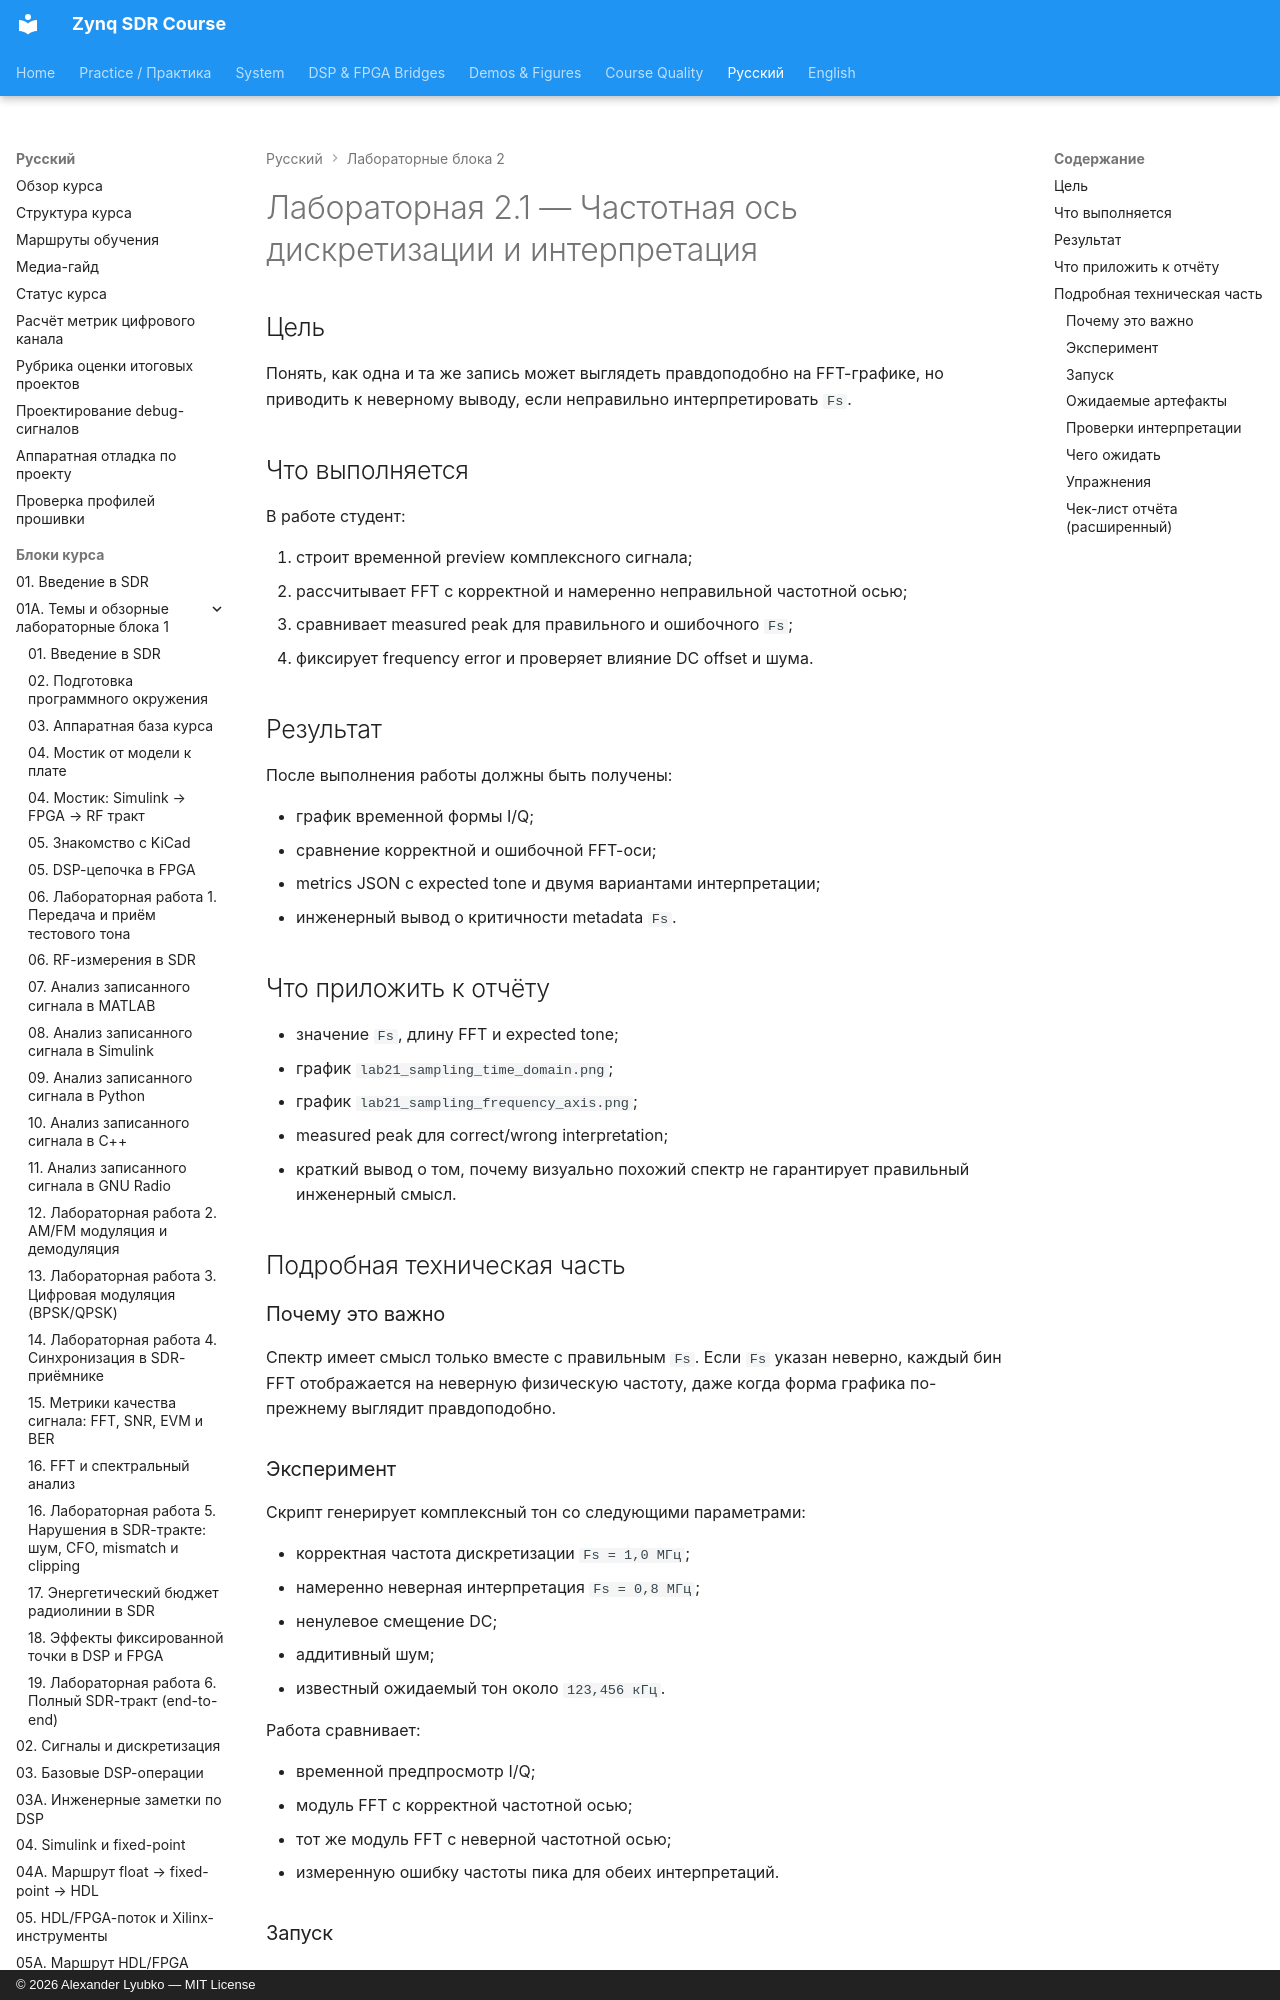

repository: Lay007/zynq-sdr-course · page: ru/labs/lab-2-1-sampling-axis-and-interpretation/index.html · generator: mkdocs · copyright: © 2026 Alexander Lyubko — MIT License

# Лабораторная 2.1 — Частотная ось дискретизации и интерпретация

## Цель

Понять, как одна и та же запись может выглядеть правдоподобно на FFT-графике, но приводить к неверному выводу, если неправильно интерпретировать `Fs`.

## Что выполняется

В работе студент:

1. строит временной preview комплексного сигнала;
2. рассчитывает FFT с корректной и намеренно неправильной частотной осью;
3. сравнивает measured peak для правильного и ошибочного `Fs`;
4. фиксирует frequency error и проверяет влияние DC offset и шума.

## Результат

После выполнения работы должны быть получены:

- график временной формы I/Q;
- сравнение корректной и ошибочной FFT-оси;
- metrics JSON с expected tone и двумя вариантами интерпретации;
- инженерный вывод о критичности metadata `Fs`.
